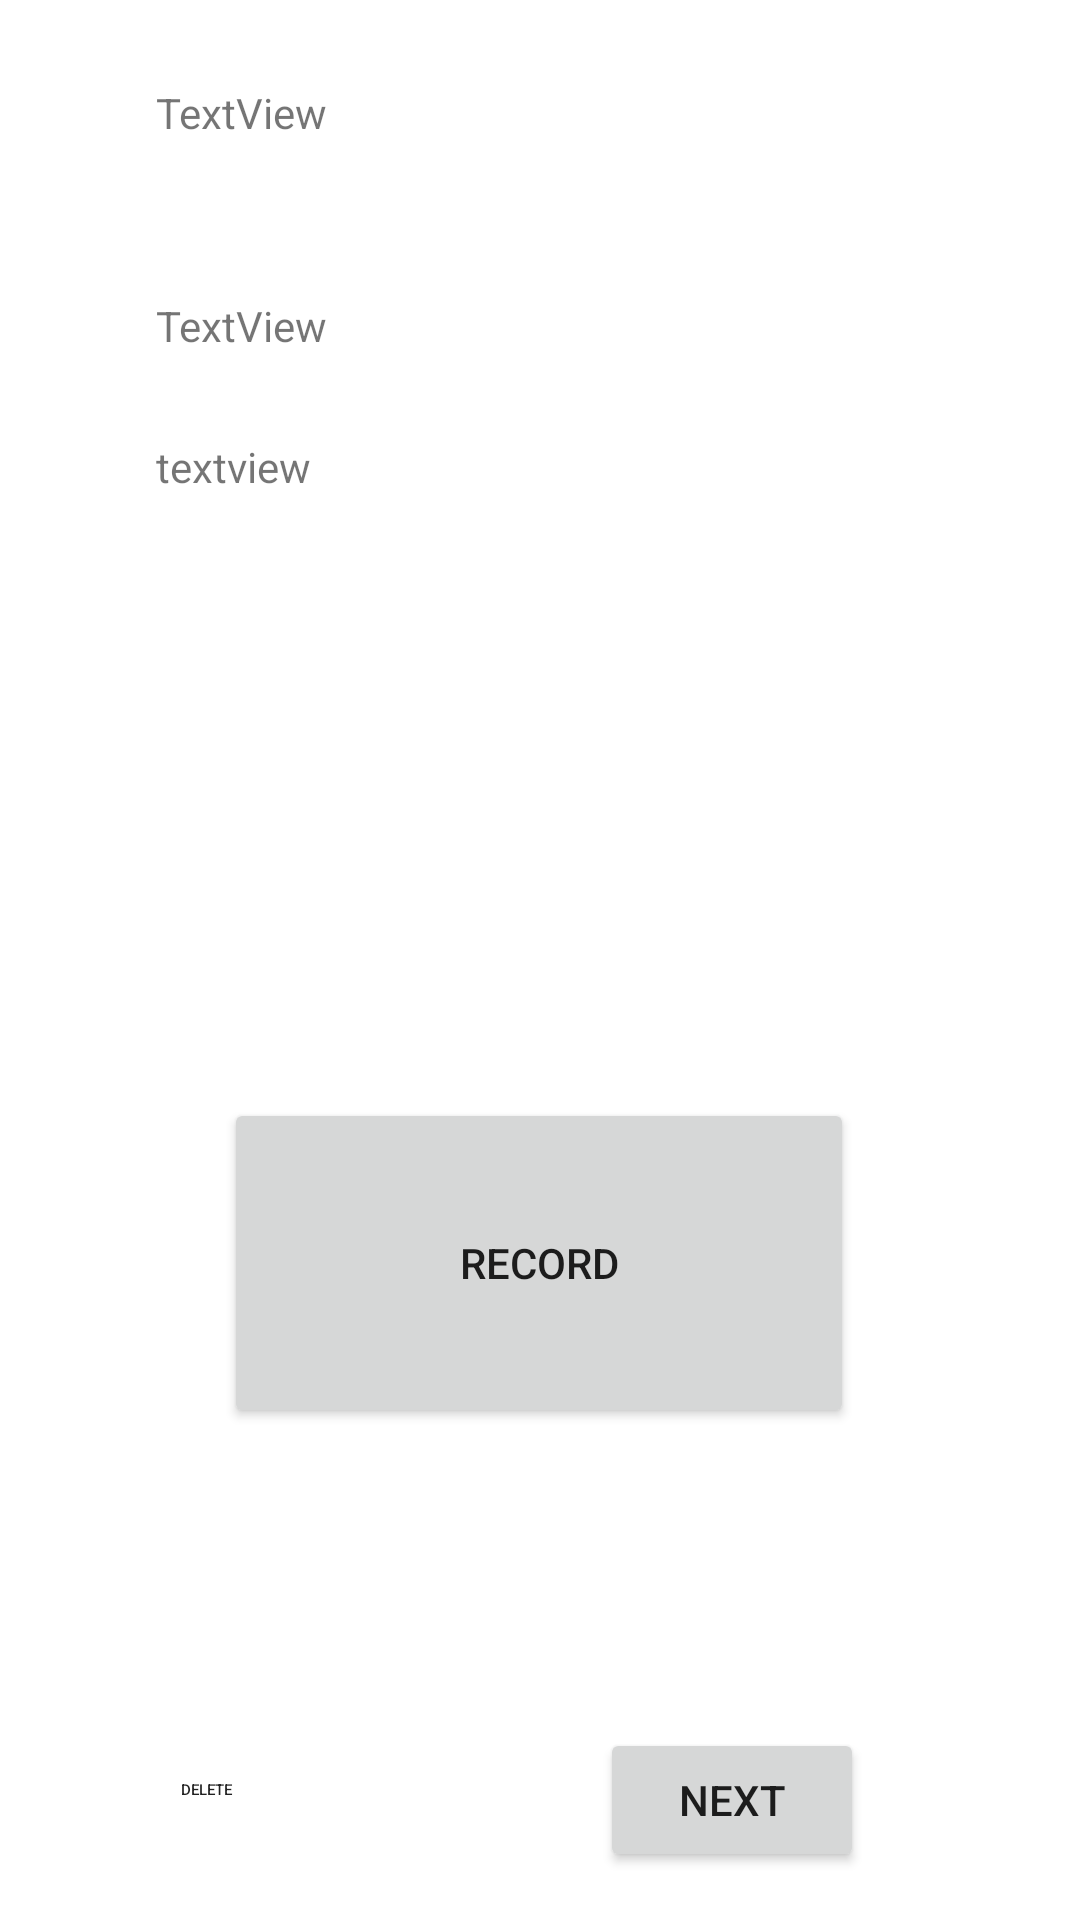

Write the Android layout XML for this screen, with the resource values it uses.
<!-- AndroidManifest.xml: application theme Theme.Try1 -->
<!-- res/layout/activity_add_shot.xml -->
<?xml version="1.0" encoding="utf-8"?>
<androidx.constraintlayout.widget.ConstraintLayout xmlns:android="http://schemas.android.com/apk/res/android"
    xmlns:app="http://schemas.android.com/apk/res-auto"
    xmlns:tools="http://schemas.android.com/tools"
    android:layout_width="match_parent"
    android:layout_height="match_parent"
    tools:context=".AddShot">

    <Button
        android:id="@+id/nextButton"
        android:layout_width="wrap_content"
        android:layout_height="wrap_content"
        android:layout_marginEnd="72dp"
        android:layout_marginBottom="16dp"
        android:clickable="true"
        android:text="Next"
        app:layout_constraintBottom_toBottomOf="parent"
        app:layout_constraintEnd_toEndOf="parent"
        app:srcCompat="@drawable/next_btn_img" />

    <TextView
        android:id="@+id/projectStartTimeText"
        android:layout_width="wrap_content"
        android:layout_height="wrap_content"
        android:layout_marginStart="52dp"
        android:layout_marginTop="28dp"
        android:gravity="left"
        android:text="textview"
        android:textAlignment="gravity"
        app:layout_constraintStart_toStartOf="parent"
        app:layout_constraintTop_toBottomOf="@+id/ProjectNumberDisplayTextView" />

    <TextView
        android:id="@+id/OperatorDisplayTextView"
        android:layout_width="wrap_content"
        android:layout_height="wrap_content"
        android:layout_marginStart="52dp"
        android:layout_marginTop="28dp"
        android:gravity="left"
        android:text="TextView"
        android:textAlignment="gravity"
        app:layout_constraintStart_toStartOf="parent"
        app:layout_constraintTop_toTopOf="parent" />

    <TextView
        android:id="@+id/ProjectNumberDisplayTextView"
        android:layout_width="wrap_content"
        android:layout_height="wrap_content"
        android:layout_marginStart="52dp"
        android:layout_marginTop="52dp"
        android:gravity="left"
        android:text="TextView"
        android:textAlignment="gravity"
        app:layout_constraintStart_toStartOf="parent"
        app:layout_constraintTop_toBottomOf="@+id/OperatorDisplayTextView" />

    <Button
        android:id="@+id/RecButton"
        android:layout_width="wrap_content"
        android:layout_height="wrap_content"
        android:layout_marginBottom="100dp"
        android:minWidth="210dp"
        android:minHeight="110dp"
        android:text="Record"
        app:layout_constraintBottom_toTopOf="@+id/nextButton"
        app:layout_constraintEnd_toEndOf="parent"
        app:layout_constraintHorizontal_bias="0.498"
        app:layout_constraintStart_toStartOf="parent" />

    <TextView
        android:id="@+id/ShotTimeDisplay"
        android:layout_width="wrap_content"
        android:layout_height="wrap_content"
        android:layout_marginStart="52dp"
        android:layout_marginTop="28dp"
        app:layout_constraintStart_toStartOf="parent"
        app:layout_constraintTop_toBottomOf="@+id/ShotNumberDisplayView" />

    <TextView
        android:id="@+id/ShotNumberDisplayView"
        android:layout_width="wrap_content"
        android:layout_height="wrap_content"
        android:layout_marginStart="52dp"
        android:layout_marginTop="68dp"
        app:layout_constraintStart_toStartOf="parent"
        app:layout_constraintTop_toBottomOf="@+id/projectStartTimeText" />

    <Button
        android:id="@+id/deleteDBEntryButton"
        android:layout_width="55dp"
        android:layout_height="55dp"
        android:layout_marginBottom="16dp"
        android:background="@drawable/customroundbutton"
        android:text="delete"
        android:textSize="5sp"
        app:layout_constraintBottom_toBottomOf="parent"
        app:layout_constraintEnd_toStartOf="@+id/nextButton"
        app:layout_constraintHorizontal_bias="0.284"
        app:layout_constraintStart_toStartOf="parent" />


</androidx.constraintlayout.widget.ConstraintLayout>
<!-- resources referenced by this layout -->
<resources>
  <style name="Theme.Try1" parent="Theme.MaterialComponents.DayNight.DarkActionBar">
          
          <item name="colorPrimary">@color/purple_500</item>
          <item name="colorPrimaryVariant">@color/purple_700</item>
          <item name="colorOnPrimary">@color/white</item>
          
          <item name="colorSecondary">@color/teal_200</item>
          <item name="colorSecondaryVariant">@color/teal_700</item>
          <item name="colorOnSecondary">@color/black</item>
          
          <item name="android:statusBarColor" tools:targetApi="l">?attr/colorPrimaryVariant</item>
          
      </style>
  <!-- not gathered from this repository: default colours our renderer supplied (Android Studio template values) -->
  <color name="purple_500">#FF6200EE</color>
  <color name="purple_700">#FF3700B3</color>
  <color name="teal_200">#FF03DAC5</color>
  <color name="teal_700">#FF018786</color>
  <color name="black">#FF000000</color>
  <color name="white">#FFFFFFFF</color>
</resources>
